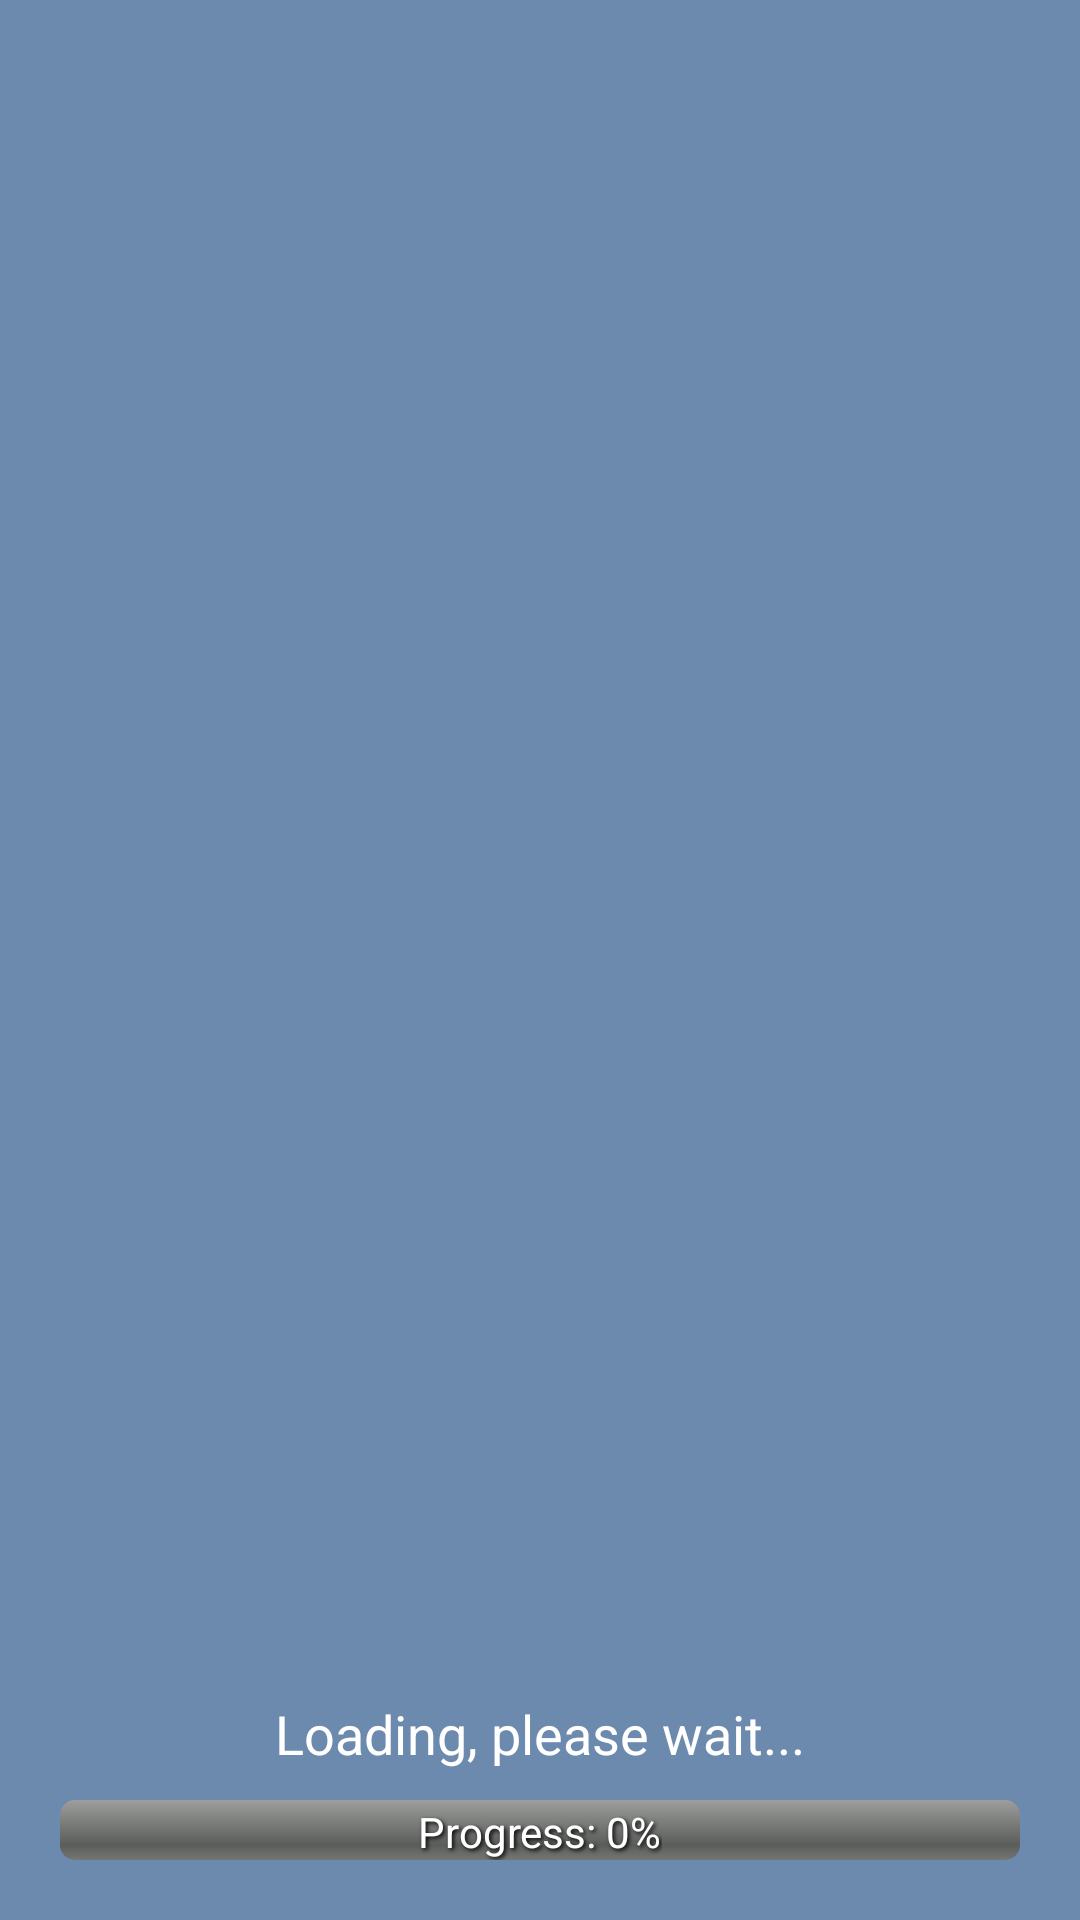

Layout XML and referenced resources for this Android screen:
<!-- AndroidManifest.xml: activity theme Theme.Transparent -->
<!-- res/layout/splash.xml -->
<?xml version="1.0" encoding="utf-8"?>
<RelativeLayout xmlns:android="http://schemas.android.com/apk/res/android"
    android:layout_width="fill_parent"
    android:layout_height="fill_parent"
    android:orientation="vertical"
	android:background="#6B8AAD">

	<ImageView
        android:id="@+id/Image"
        android:layout_width="wrap_content"
        android:layout_height="wrap_content"
        android:layout_centerHorizontal="true">
	</ImageView>
	
    <TextView
        android:id="@+id/TextViewLoading"
        android:layout_width="wrap_content"
        android:layout_height="wrap_content"
        android:layout_above="@+id/ProgressBar"
        android:layout_centerHorizontal="true"
        android:text="Loading, please wait..."
        android:textAppearance="?android:attr/textAppearanceMedium">
	</TextView>
	
    <ProgressBar
        android:id="@+id/ProgressBar"
        style="?android:attr/progressBarStyleHorizontal"
        android:layout_width="fill_parent"
        android:layout_height="wrap_content"
        android:layout_alignParentBottom="true"
        android:layout_centerHorizontal="true"
		android:layout_marginBottom="20dip"
		android:layout_marginLeft="20dip"
		android:layout_marginRight="20dip"
		android:layout_marginTop="10dip">
	</ProgressBar>
	
    <TextView
        android:id="@+id/TextViewProgress"
        android:layout_width="wrap_content"
        android:layout_height="wrap_content"
        android:layout_alignBottom="@+id/ProgressBar"
        android:layout_centerHorizontal="true"
        android:text="Progress: 0%"
        android:textAppearance="?android:attr/textAppearanceSmall"
		android:textColor="#ffffffff"
		android:shadowColor="#000000"
		android:shadowDx="2.0"
		android:shadowDy="2.0"
		android:shadowRadius="3.0">
	</TextView>
	
</RelativeLayout>
<!-- resources referenced by this layout -->
<resources>
  <style name="Theme.Transparent" parent="android:Theme">
          <item name="android:windowIsTranslucent">true</item>
          <item name="android:windowBackground">@android:color/transparent</item>
          <item name="android:windowContentOverlay">@null</item>
          <item name="android:windowNoTitle">true</item>
          <item name="android:windowIsFloating">true</item>
          <item name="android:backgroundDimEnabled">false</item>
  		<item name="android:windowAnimationStyle">@style/Animations.SplashScreen</item>
      </style>
  <style name="Animations.SplashScreen">
  		<item name="android:windowEnterAnimation">@anim/appear</item>
  		<item name="android:windowExitAnimation">@anim/disappear</item> 
  	</style>
</resources>
